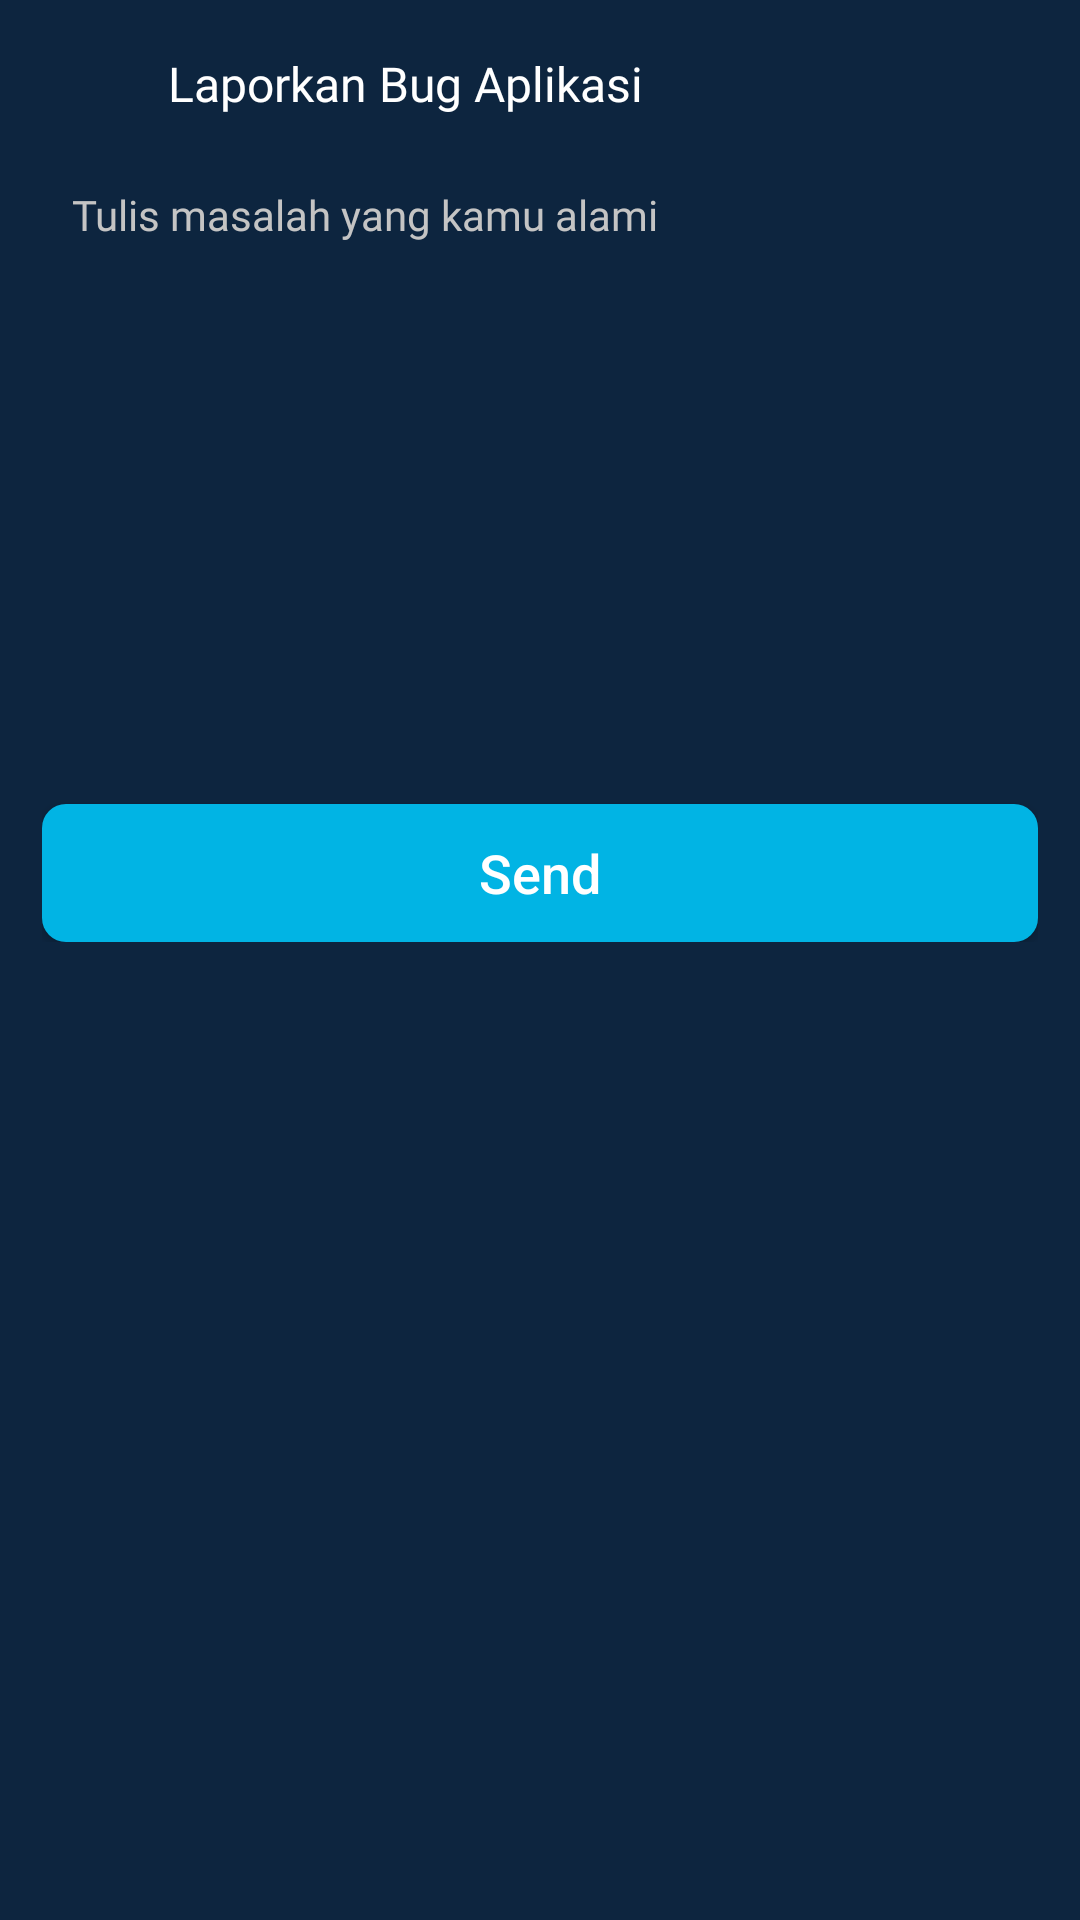

Produce the Android XML layout that renders to this screen, including the resource entries it uses.
<!-- AndroidManifest.xml: application theme Theme.Mangain -->
<!-- res/layout/fragment_bug_report.xml -->
<?xml version="1.0" encoding="utf-8"?>
<LinearLayout xmlns:android="http://schemas.android.com/apk/res/android"
    xmlns:tools="http://schemas.android.com/tools"
    android:layout_width="match_parent"
    android:layout_height="match_parent"
    xmlns:app="http://schemas.android.com/apk/res-auto"
    android:orientation="vertical"
    android:background="@color/colorPrimary"
    tools:context=".view.account.BugReportFragment">

    <LinearLayout
        android:id="@+id/ll_top"
        android:layout_width="match_parent"
        android:layout_height="wrap_content"
        android:layout_marginHorizontal="14dp"
        android:layout_marginVertical="12dp">

        <ImageView
            android:id="@+id/img_back"
            android:layout_width="32dp"
            android:layout_height="32sp"
            android:padding="4dp"
            android:src="@drawable/ic_baseline_arrow_back_ios_24"
            app:tint="@color/white"/>

        <TextView
            android:id="@+id/tv_title"
            android:layout_width="0dp"
            android:layout_height="wrap_content"
            android:layout_weight="1"
            android:textSize="16sp"
            android:text="Laporkan Bug Aplikasi"
            android:fontFamily="@font/poppins_medium"
            android:textColor="@color/white"
            android:layout_marginStart="10dp"
            android:layout_gravity="center_vertical"/>

    </LinearLayout>

    <LinearLayout
        android:layout_width="match_parent"
        android:layout_height="wrap_content"
        android:orientation="vertical"
        android:layout_marginHorizontal="14dp">

        <EditText
            android:id="@+id/edt_report"
            android:layout_width="match_parent"
            android:layout_height="200dp"
            android:hint="Tulis masalah yang kamu alami"
            android:textColorHint="@color/grey_placeholder"
            android:fontFamily="@font/poppins"
            android:textSize="14sp"
            android:textColor="@color/white"
            android:gravity="top|start"
            android:paddingHorizontal="10dp"
            android:paddingVertical="6dp"
            android:inputType="textMultiLine"
            android:background="@drawable/bg_round_soft_dark"/>

        <androidx.appcompat.widget.AppCompatButton
            android:id="@+id/btn_send"
            android:layout_width="match_parent"
            android:layout_height="46dp"
            android:layout_marginTop="12dp"
            android:text="Send"
            android:textAllCaps="false"
            android:textSize="18sp"
            android:textColor="@color/white"
            android:background="@drawable/ripple_rectangle_blue_6dp"/>

    </LinearLayout>

</LinearLayout>
<!-- resources referenced by this layout -->
<resources>
  <color name="colorPrimary">#0d253f</color>
  <color name="grey_placeholder">#C4C4C4</color>
  <color name="white">#FFFFFFFF</color>
  <!-- drawable ripple_rectangle_blue_6dp (drawable) -->
  <?xml version="1.0" encoding="utf-8"?>
  <ripple
      xmlns:android="http://schemas.android.com/apk/res/android"
      android:color="@color/grey_placeholder">
  
      <item android:id="@+id/background">
          <shape android:shape="rectangle">
              <solid android:color="@color/colorPrimaryDark"/>
              <corners android:radius="8dp"/>
          </shape>
      </item>
  
  </ripple>
  <style name="Theme.Mangain" parent="Theme.MaterialComponents.DayNight.NoActionBar">
          
          <item name="colorPrimary">@color/colorPrimary</item>
          <item name="colorPrimaryVariant">@color/colorPrimary</item>
          <item name="colorOnPrimary">@color/colorAccent</item>
          
          <item name="colorSecondary">@color/teal_200</item>
          <item name="colorSecondaryVariant">@color/teal_700</item>
          <item name="colorOnSecondary">@color/black</item>
          
          <item name="android:statusBarColor" tools:targetApi="l">?attr/colorPrimaryVariant</item>
          
      </style>
  <color name="colorPrimaryDark">#01b4e4</color>
  <color name="colorAccent">#90cea1</color>
  <color name="teal_200">#FF03DAC5</color>
  <color name="teal_700">#FF018786</color>
  <color name="black">#FF000000</color>
</resources>
